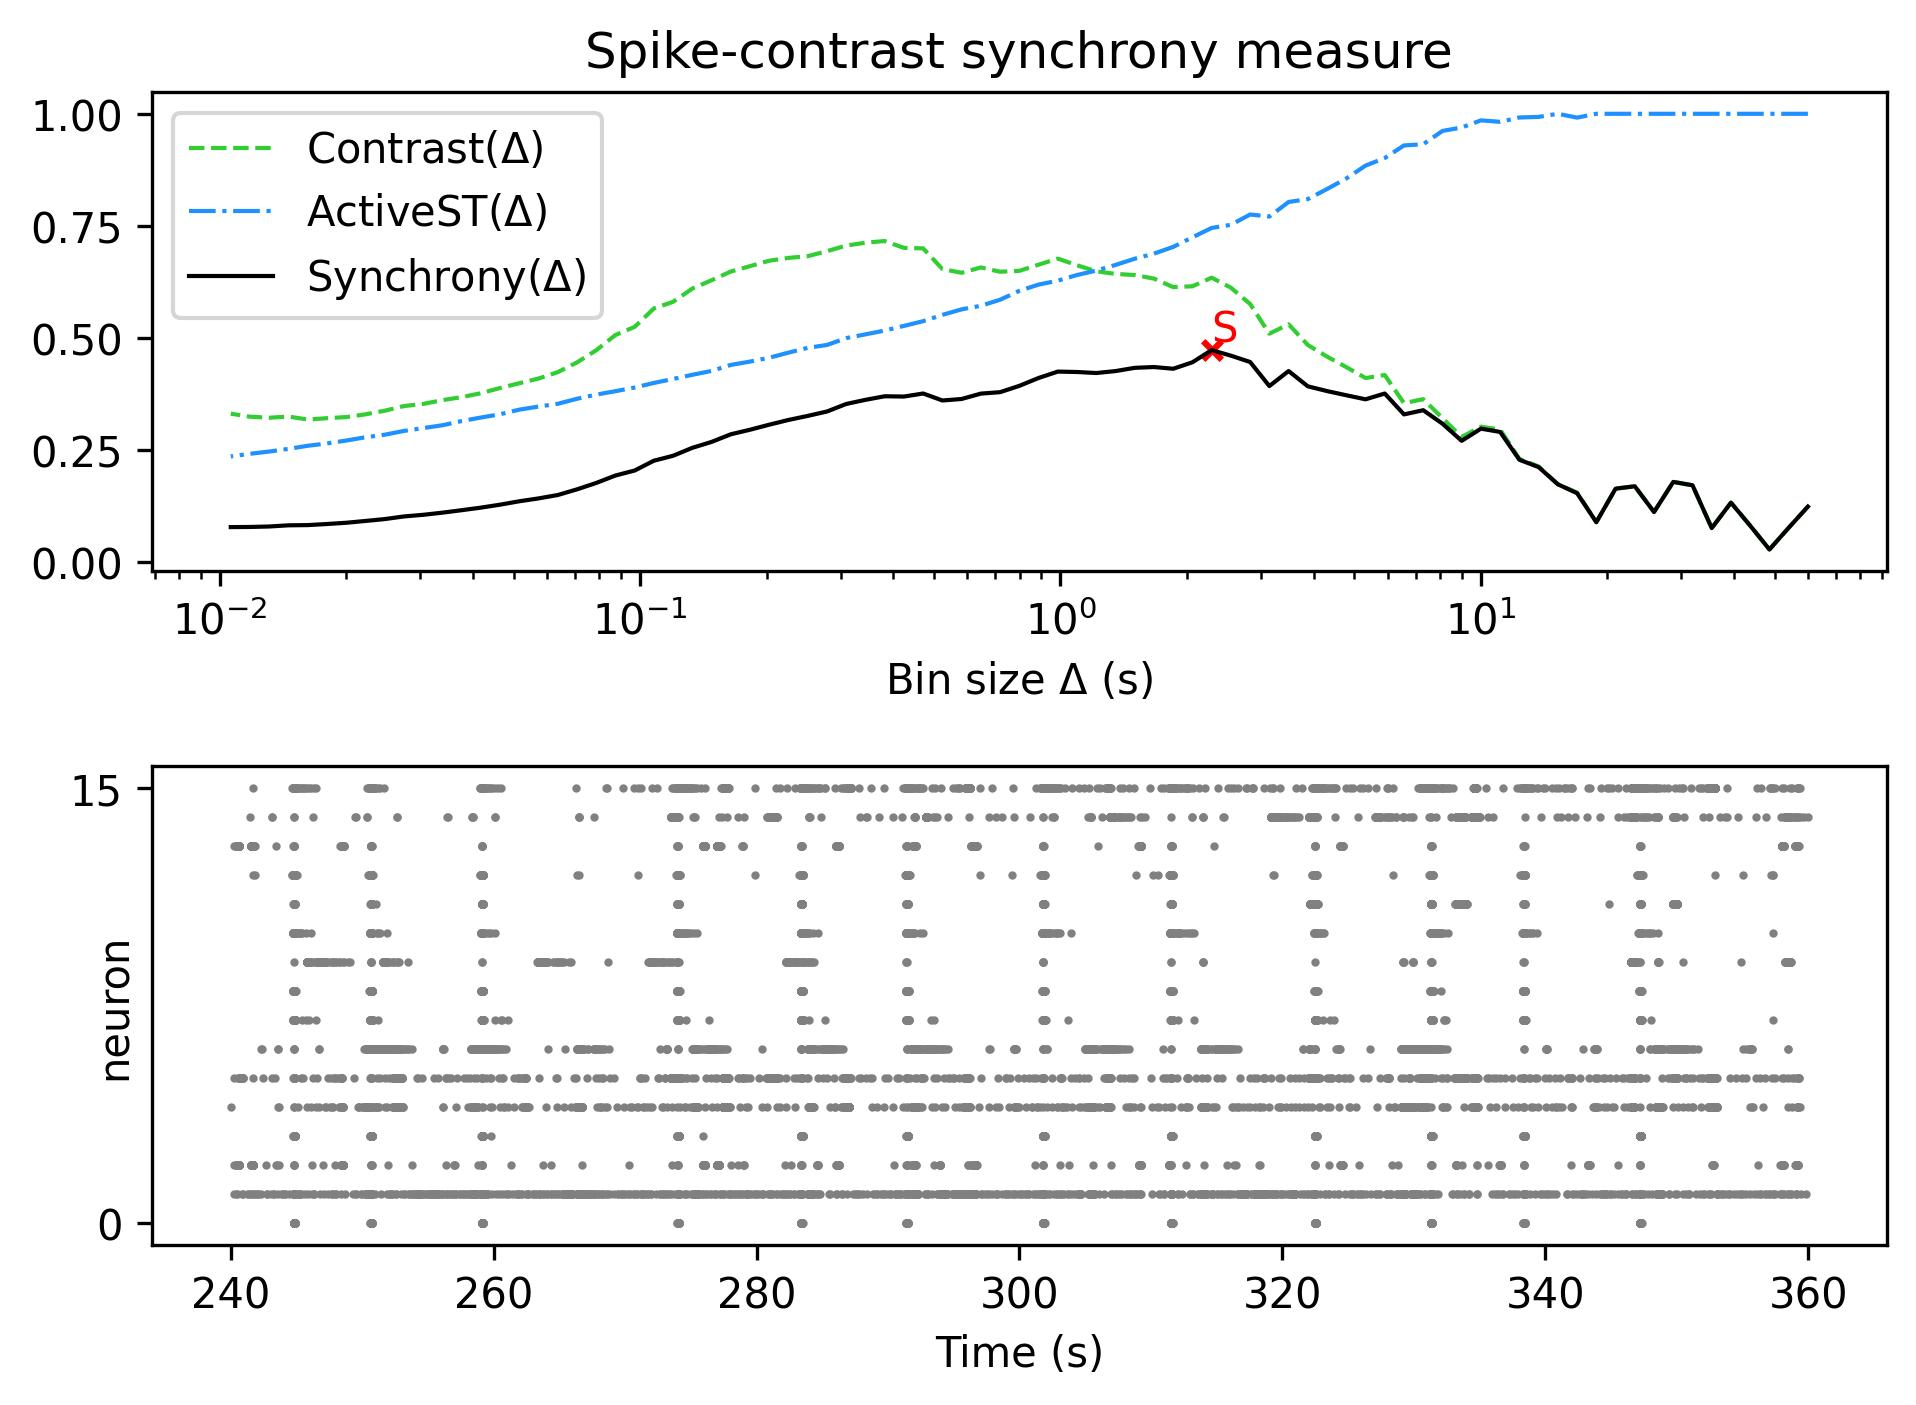

The data file committed next to this chart (first rows):
, Spike-contrast (60.0 s), Spike-contrast (54.0 s), Spike-contrast (48.6 s), Spike-contrast (43.74 s), Spike-contrast (39.366 s), Spike-contrast (35.429 s), Spike-contrast (31.886 s), Spike-contrast (28.698 s), Spike-contrast (25.828 s), Spike-contrast (23.245 s), Spike-contrast (20.921 s), Spike-contrast (18.829 s), Spike-contrast (16.946 s), Spike-contrast (15.251 s), Spike-contrast (13.726 s), Spike-contrast (12.353 s), Spike-contrast (11.118 s), Spike-contrast (10.006 s), Spike-contrast (9.006 s), Spike-contrast (8.105 s), Spike-contrast (7.295 s), Spike-contrast (6.565 s), Spike-contrast (5.909 s)
0, 0.1237, 0.07649, 0.0281, 0.08122, 0.1326, 0.07587, 0.1714, 0.1788, 0.1117, 0.1691, 0.1638, 0.08901, 0.1536, 0.1735, 0.2118, 0.2282, 0.2903, 0.2976, 0.2704, 0.3087, 0.3388, 0.3294, 0.376
